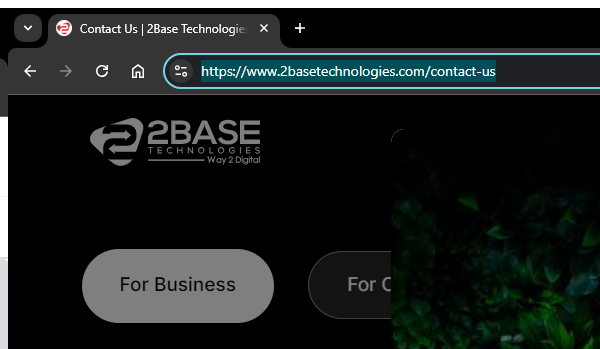
Workflow: 2BaseFull

Step 1: Close Window 'chrome.exe Contact' in window 'Contact Us | 2Base Technologies' (chrome.exe)
